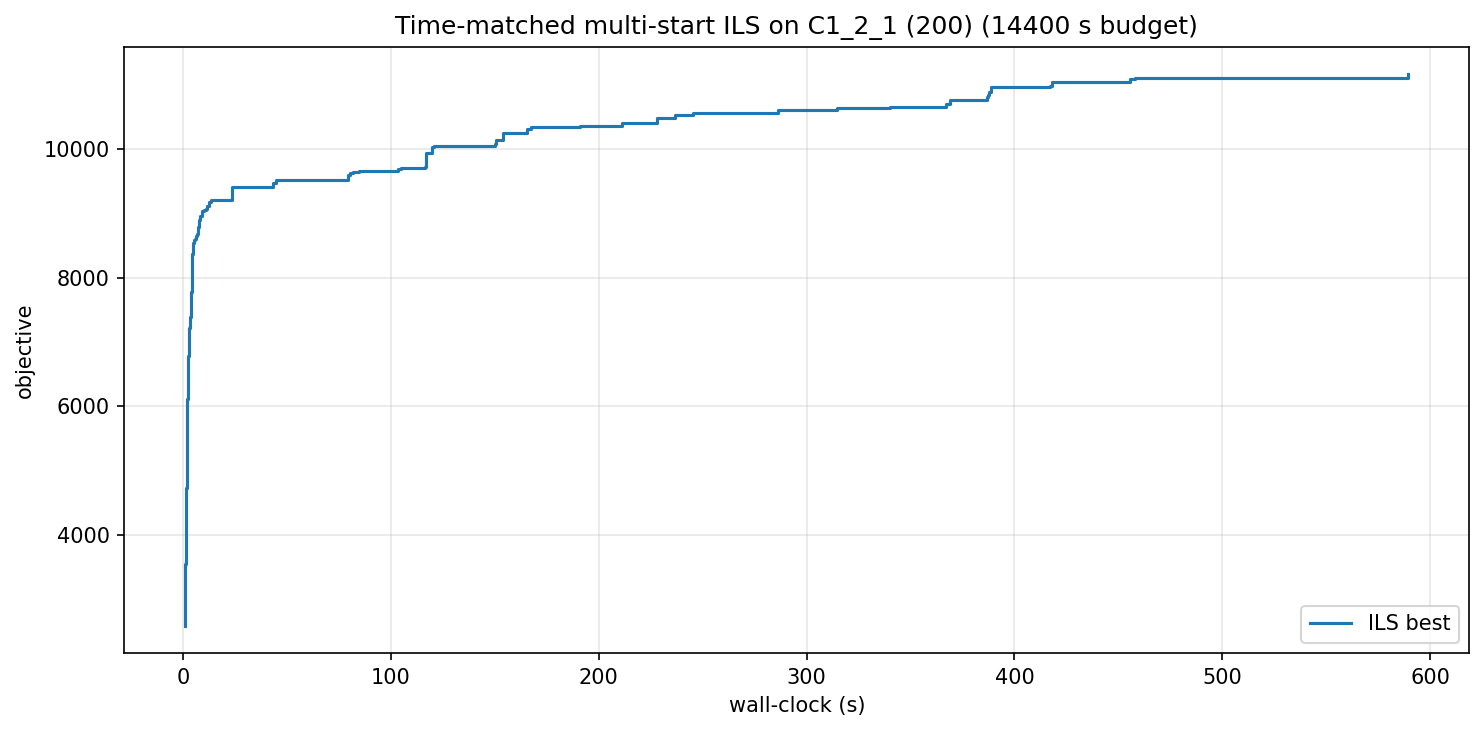

Source data for this figure (header and first rows):
wall_s, iter, best_obj
1.08, 0, 2583
1.09, 1, 2863
1.10, 6, 3019
1.11, 9, 3259
1.12, 14, 3419
1.14, 24, 3530
1.15, 25, 3539
1.19, 29, 3823
1.21, 34, 3989
1.23, 35, 4062
1.32, 56, 4142
1.33, 57, 4142
1.39, 61, 4211
1.44, 65, 4291
1.49, 70, 4560
1.51, 71, 4619
1.53, 73, 4675
1.56, 75, 4729
1.69, 83, 4827
1.72, 85, 4870
1.81, 89, 4879
1.85, 90, 5045
1.92, 92, 5379
2.02, 97, 5607
2.05, 98, 5822
2.09, 100, 5983
2.11, 101, 6118
2.25, 107, 6144
2.29, 109, 6150
2.33, 111, 6179
2.41, 116, 6239
2.49, 119, 6334
2.51, 120, 6439
2.56, 122, 6778
2.79, 131, 6860
2.87, 134, 6883
2.91, 136, 6952
2.99, 138, 7047
3.06, 141, 7211
3.29, 149, 7232
3.51, 164, 7393
3.65, 168, 7411
3.74, 171, 7445
3.91, 179, 7522
3.95, 180, 7547
4.00, 181, 7786
4.08, 186, 7843
4.14, 187, 7874
4.17, 190, 8020
4.21, 191, 8046
4.28, 194, 8196
4.36, 196, 8254
4.50, 201, 8364
4.56, 202, 8544
5.12, 218, 8583
5.74, 251, 8592
5.81, 259, 8608
5.98, 267, 8640
6.42, 301, 8643
6.93, 332, 8682
... 68 more rows
